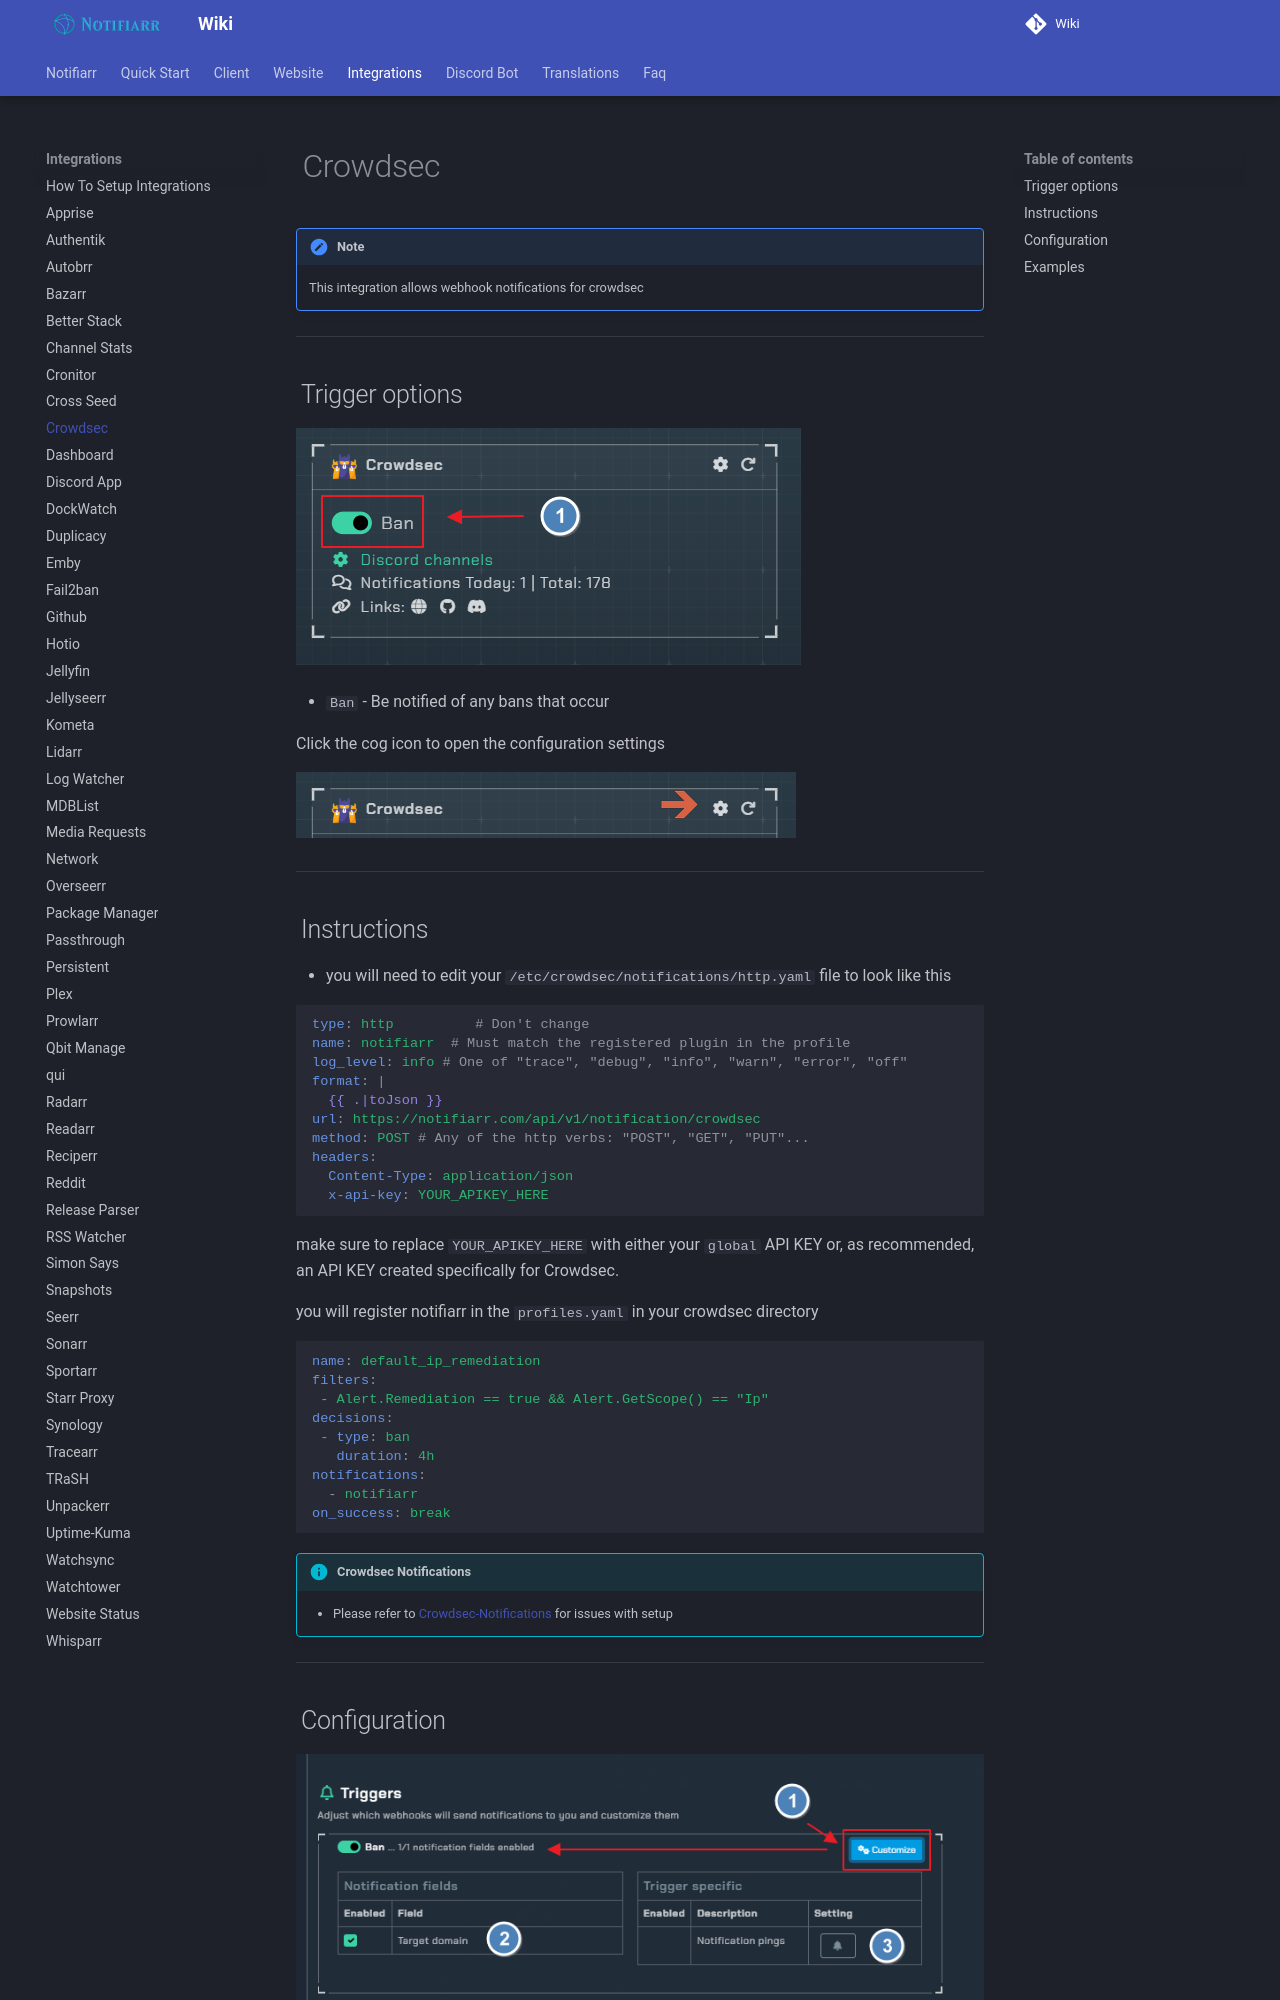

repository: Notifiarr/mkdocs-wiki · page: pages/integrations/crowdsec/index.html · generator: mkdocs

# Crowdsec

!!! note
    This integration allows webhook notifications for crowdsec

---

## Trigger options

![channel-triggers.png](../../assets/screenshots/integrations/crowdsec/channel-triggers.png)

- `Ban` - Be notified of any bans that occur

Click the cog icon to open the configuration settings

![open-configuration.png](../../assets/screenshots/integrations/crowdsec/open-configuration.png)

---
